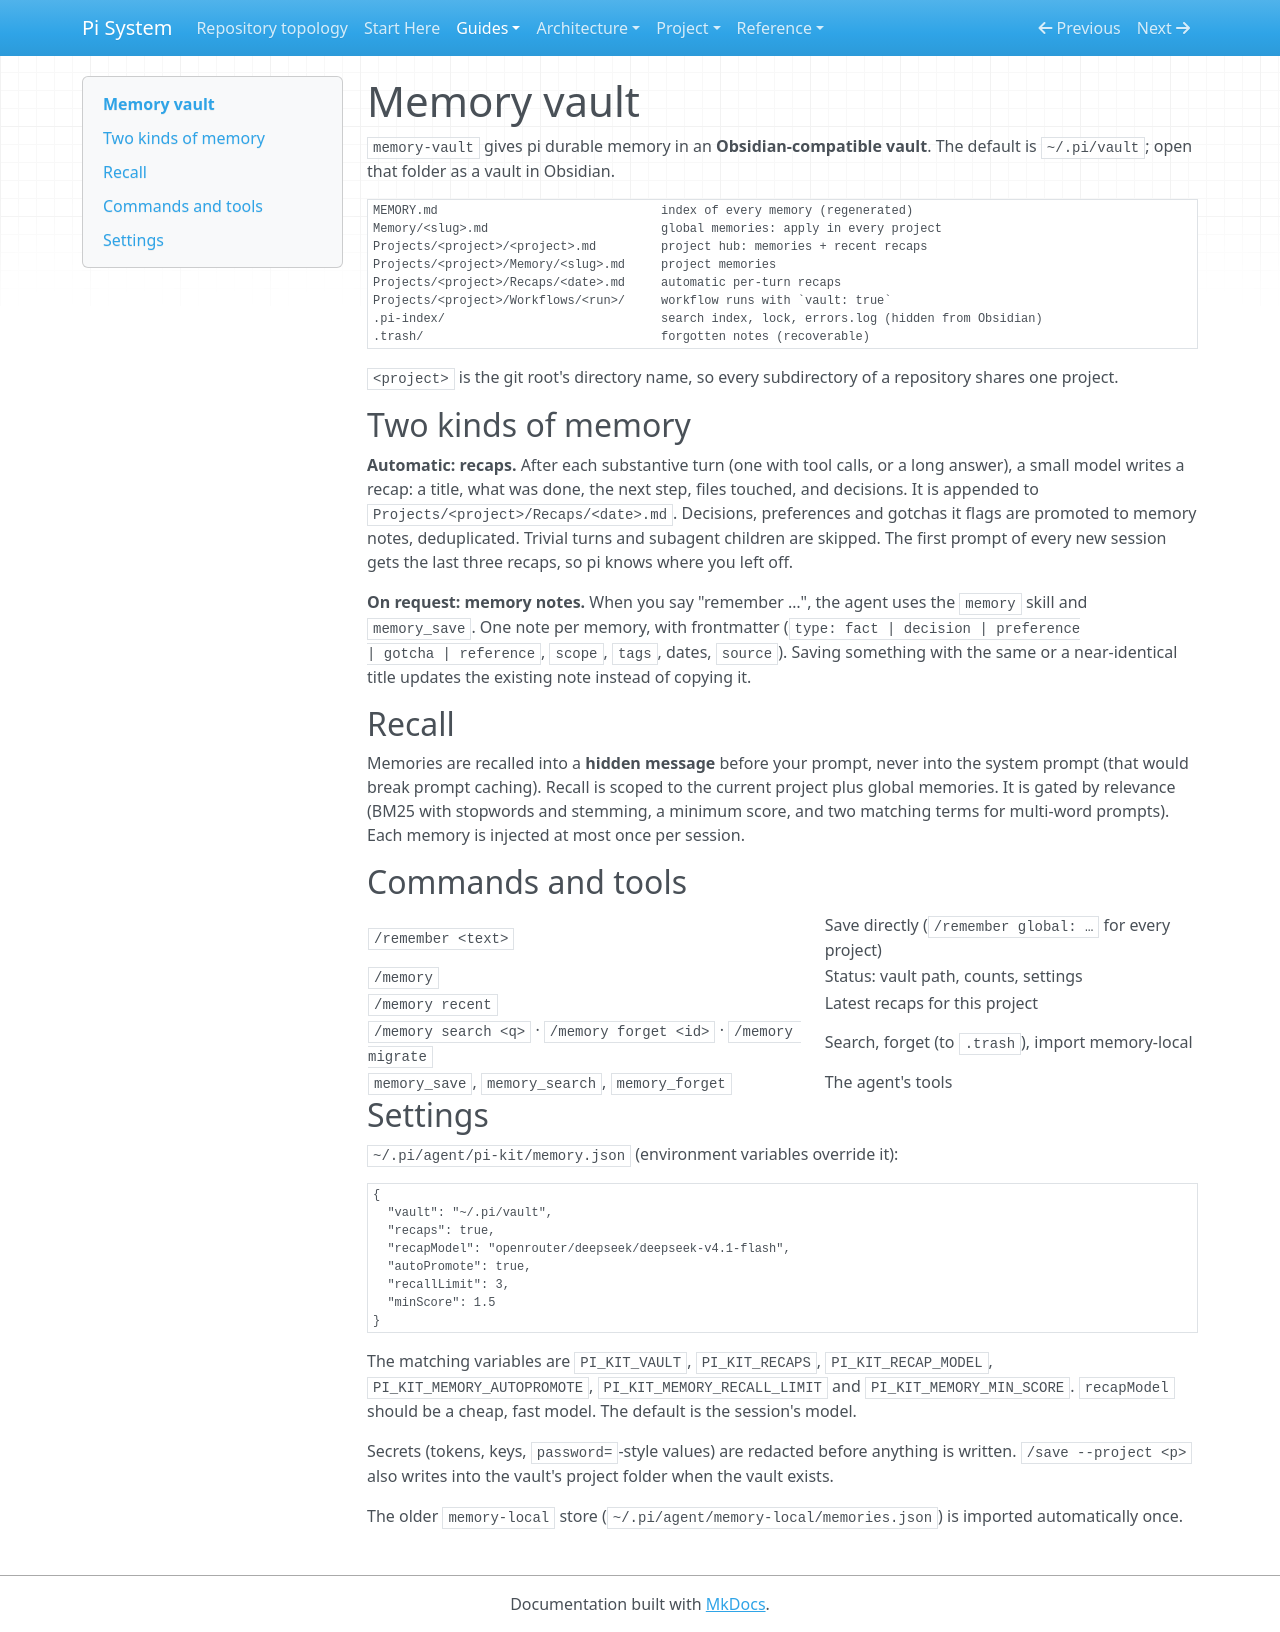

repository: SATUNIX/pi-system · page: memory/index.html · generator: mkdocs

# Memory vault

`memory-vault` gives pi durable memory in an **Obsidian-compatible vault**. The default is
`~/.pi/vault`; open that folder as a vault in Obsidian.

```
MEMORY.md                               index of every memory (regenerated)
Memory/<slug>.md                        global memories: apply in every project
Projects/<project>/<project>.md         project hub: memories + recent recaps
Projects/<project>/Memory/<slug>.md     project memories
Projects/<project>/Recaps/<date>.md     automatic per-turn recaps
Projects/<project>/Workflows/<run>/     workflow runs with `vault: true`
.pi-index/                              search index, lock, errors.log (hidden from Obsidian)
.trash/                                 forgotten notes (recoverable)
```

`<project>` is the git root's directory name, so every subdirectory of a repository shares
one project.

## Two kinds of memory

**Automatic: recaps.** After each substantive turn (one with tool calls, or a long answer), a
small model writes a recap: a title, what was done, the next step, files touched, and
decisions. It is appended to `Projects/<project>/Recaps/<date>.md`. Decisions, preferences
and gotchas it flags are promoted to memory notes, deduplicated. Trivial turns and subagent
children are skipped. The first prompt of every new session gets the last three recaps, so
pi knows where you left off.

**On request: memory notes.** When you say "remember …", the agent uses the `memory` skill
and `memory_save`. One note per memory, with frontmatter (`type: fact | decision | preference
| gotcha | reference`, `scope`, `tags`, dates, `source`). Saving something with the same or a
near-identical title updates the existing note instead of copying it.

## Recall

Memories are recalled into a **hidden message** before your prompt, never into the system
prompt (that would break prompt caching). Recall is scoped to the current project plus
global memories. It is gated by relevance (BM25 with stopwords and stemming, a minimum score,
and two matching terms for multi-word prompts). Each memory is injected at most once per
session.

## Commands and tools

| | |
| --- | --- |
| `/remember <text>` | Save directly (`/remember global: …` for every project) |
| `/memory` | Status: vault path, counts, settings |
| `/memory recent` | Latest recaps for this project |
| `/memory search <q>` · `/memory forget <id>` · `/memory migrate` | Search, forget (to `.trash`), import memory-local |
| `memory_save`, `memory_search`, `memory_forget` | The agent's tools |

## Settings

`~/.pi/agent/pi-kit/memory.json` (environment variables override it):

```json
{
  "vault": "~/.pi/vault",
  "recaps": true,
  "recapModel": "openrouter/deepseek/deepseek-v4.1-flash",
  "autoPromote": true,
  "recallLimit": 3,
  "minScore": 1.5
}
```

The matching variables are `PI_KIT_VAULT`, `PI_KIT_RECAPS`, `PI_KIT_RECAP_MODEL`,
`PI_KIT_MEMORY_AUTOPROMOTE`, `PI_KIT_MEMORY_RECALL_LIMIT` and `PI_KIT_MEMORY_MIN_SCORE`.
`recapModel` should be a cheap, fast model. The default is the session's model.

Secrets (tokens, keys, `password=`-style values) are redacted before anything is written.
`/save --project <p>` also writes into the vault's project folder when the vault exists.

The older `memory-local` store (`~/.pi/agent/memory-local/memories.json`) is imported
automatically once.
